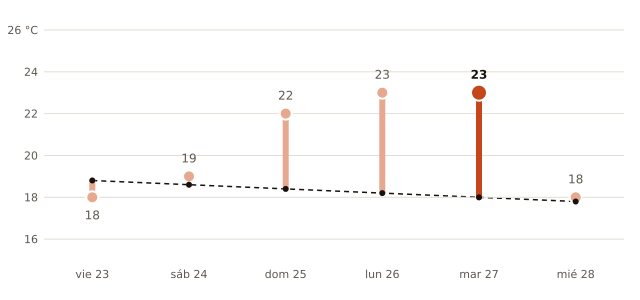

Values plotted in this chart, from the file beside it:
fecha, máxima_prevista_C, máxima_normal_1991_2020_C
2026-10-23, 18, 18.8
2026-10-24, 19, 18.6
2026-10-25, 22, 18.4
2026-10-26, 23, 18.2
2026-10-27, 23, 18.0
2026-10-28, 18, 17.8
